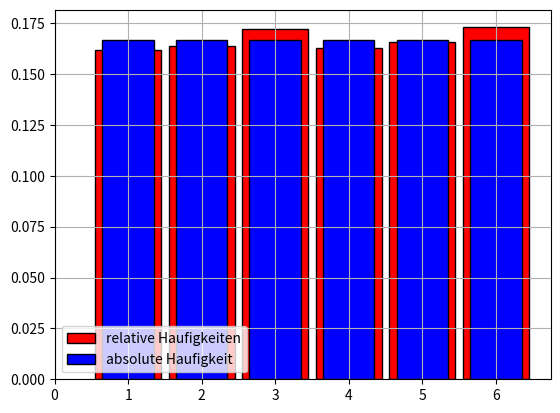

Here is the Python script that generated this plot:
from random import randrange

import numpy
from matplotlib.pyplot import bar, show, grid, legend, xticks

N = 1000
daten = [randrange(1, 7) for _ in range(N)]
print(daten)
z, count = numpy.unique(daten, return_counts=True)
d = dict([(z[i], count[i] / N) for i in range(0, 6)])
print(d)
bar(z, count / N, width=0.9, color="red", edgecolor="black", label="relative Haufigkeiten")
D = dict([(k, 1 / 6) for k in range(1, 7)])
bar(D.keys(), D.values(), width=0.7, color="blue", edgecolor="black", label="absolute Haufigkeit")
legend(loc="lower left")
xticks(range(0, 7))
grid()
show()
